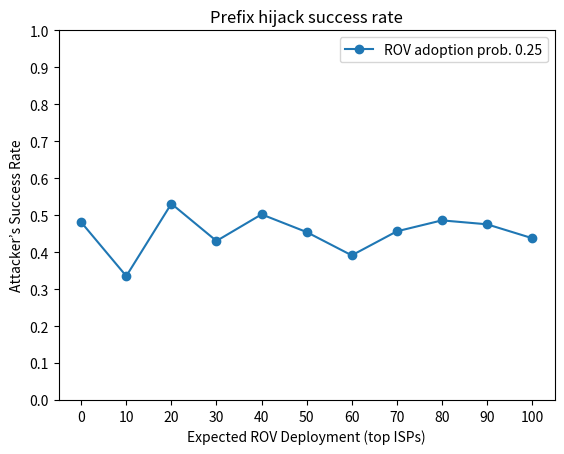

Reproduce this figure in Python. (Note: this script raises an exception after producing the figure.)
import matplotlib.pyplot as plt


if __name__ == '__main__':
    x1 = list(range(0, 101, 10))
    y1 = [0.4808897687266289,
          0.33521264428966013,
          0.53102309618966,
          0.430252186030732,
          0.5021746038229549,
          0.4542759741227817,
          0.3912974915420401,
          0.4563000503983046,
          0.485922051037982,
          0.47532848155483887,
          0.4378020564157861
          ]
    plt.plot(x1, y1, marker='o', label="ROV adoption prob. 0.25")
    plt.xticks(x1, list(range(0, 101, 10)))
    plt.yticks([v * 0.1 for v in range(0, 11, 1)])
    plt.xlabel('Expected ROV Deployment (top ISPs)')
    # Set the y axis label of the current axis.
    plt.ylabel('Attacker’s Success Rate')
    # Set a title of the current axes.
    plt.title('Prefix hijack success rate')
    # show a legend on the plot
    plt.legend()
    #save figure
    plt.savefig('./figures/1_prefix_hijack_rov_only_top.png')
    # Display a figure.
    plt.show()